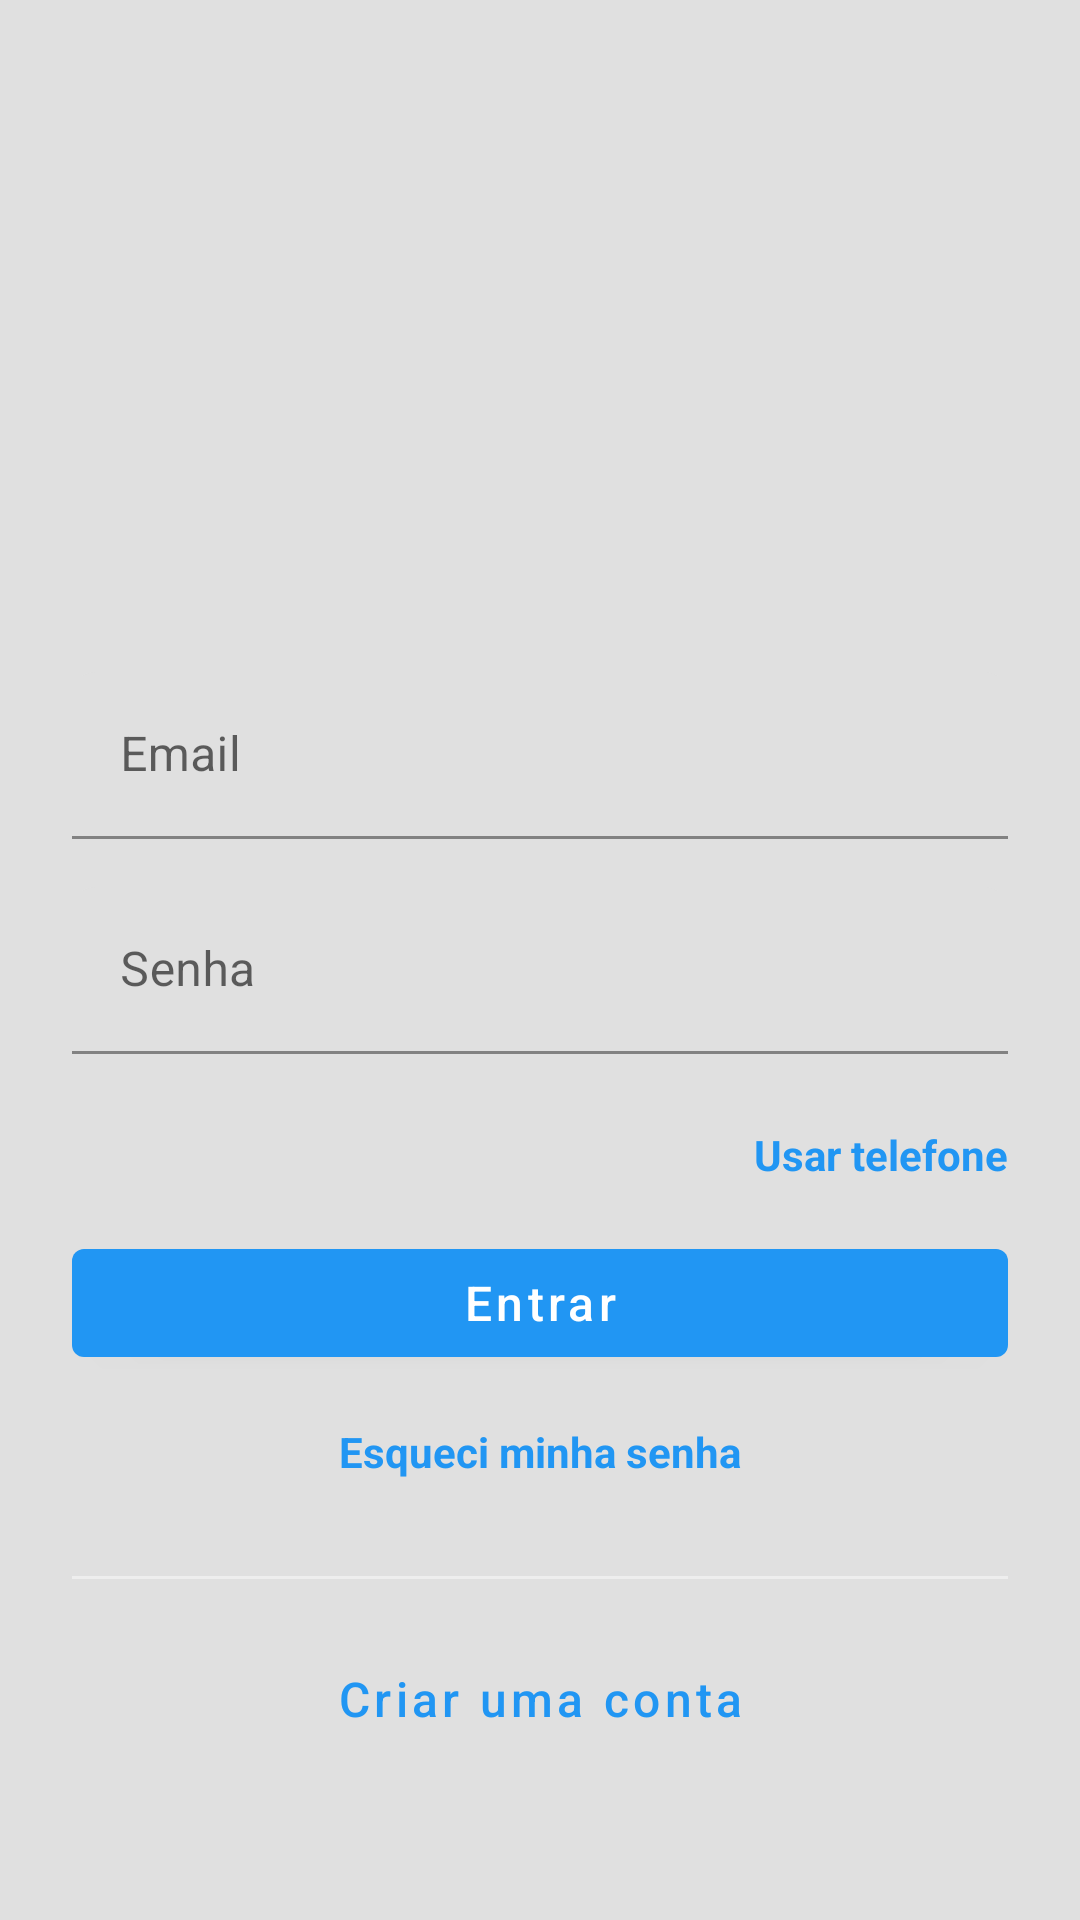

This screen was rendered from an Android layout file. Write that file and the resources it references.
<!-- AndroidManifest.xml: application theme Theme.RepairCars -->
<!-- res/layout/fragment_login.xml -->
<?xml version="1.0" encoding="utf-8"?>
<ScrollView xmlns:android="http://schemas.android.com/apk/res/android"
    xmlns:app="http://schemas.android.com/apk/res-auto"
    xmlns:tools="http://schemas.android.com/tools"
    android:layout_width="match_parent"
    android:layout_height="match_parent"
    android:padding="24dp">

    <LinearLayout
        android:layout_width="match_parent"
        android:layout_height="wrap_content"
        android:orientation="vertical">



        


        <ImageView
            android:id="@+id/imageView2"
            android:layout_width="wrap_content"
            android:layout_height="200sp"
            app:srcCompat="@drawable/repaircarssiteOficial" />

        <com.google.android.material.textfield.TextInputLayout
            android:id="@+id/phoneContainer"
            android:layout_width="match_parent"
            android:layout_height="wrap_content"
            android:layout_marginBottom="16dp"
            android:visibility="gone"
            app:boxCornerRadiusBottomEnd="8dp"
            app:boxCornerRadiusBottomStart="8dp"
            app:boxCornerRadiusTopEnd="8dp"
            app:boxCornerRadiusTopStart="8dp"
            app:endIconMode="clear_text"
            app:endIconTint="@color/design_dark_default_color_on_primary">

            <com.google.android.material.textfield.TextInputEditText
                android:id="@+id/etPhone"
                android:layout_width="match_parent"
                android:layout_height="wrap_content"
                android:hint="Telefone"
                android:inputType="phone" />

        </com.google.android.material.textfield.TextInputLayout>

        <com.google.android.material.textfield.TextInputLayout
            android:layout_width="match_parent"
            android:layout_height="wrap_content"
            android:layout_marginBottom="16dp"
            app:boxCornerRadiusBottomEnd="8dp"
            app:boxCornerRadiusBottomStart="8dp"
            app:boxCornerRadiusTopEnd="8dp"
            app:boxCornerRadiusTopStart="8dp">

            <com.google.android.material.textfield.TextInputEditText
                android:id="@+id/etEmail"
                android:layout_width="match_parent"
                android:layout_height="wrap_content"
                android:hint="Email"
                android:inputType="textEmailAddress" />

        </com.google.android.material.textfield.TextInputLayout>

        <com.google.android.material.textfield.TextInputLayout
            android:layout_width="match_parent"
            android:layout_height="wrap_content"
            android:layout_marginBottom="24dp"
            app:boxCornerRadiusBottomEnd="8dp"
            app:boxCornerRadiusBottomStart="8dp"
            app:boxCornerRadiusTopEnd="8dp"
            app:boxCornerRadiusTopStart="8dp">

            <com.google.android.material.textfield.TextInputEditText
                android:id="@+id/etPassword"
                android:layout_width="match_parent"
                android:layout_height="wrap_content"
                android:hint="Senha"
                android:inputType="textPassword" />

        </com.google.android.material.textfield.TextInputLayout>

        
        <TextView
            android:id="@+id/btnToggleLogin"
            android:layout_width="wrap_content"
            android:layout_height="wrap_content"
            android:layout_gravity="end"
            android:layout_marginBottom="16dp"
            android:text="Usar telefone"
            android:textColor="?attr/colorPrimary"
            android:textSize="14sp"
            android:textStyle="bold" />

        <Button
            android:id="@+id/btnLogin"
            android:layout_width="match_parent"
            android:layout_height="wrap_content"
            android:layout_marginBottom="16dp"
            android:text="Entrar"
            android:textAllCaps="false"
            android:textSize="16sp" />

        <TextView
            android:id="@+id/btnForgotPassword"
            android:layout_width="wrap_content"
            android:layout_height="wrap_content"
            android:layout_gravity="center_horizontal"
            android:layout_marginBottom="32dp"
            android:text="Esqueci minha senha"
            android:textColor="?attr/colorPrimary"
            android:textStyle="bold" />

        <View
            android:layout_width="match_parent"
            android:layout_height="1dp"
            android:background="#EEEEEE"
            android:layout_marginBottom="16dp" />

        <Button
            android:id="@+id/btnGoToRegister"
            android:layout_width="match_parent"
            android:layout_height="wrap_content"
            android:background="?attr/selectableItemBackground"
            android:text="Criar uma conta"
            android:textAllCaps="false"
            android:textColor="?attr/colorPrimary"
            android:textSize="16sp" />

    </LinearLayout>

</ScrollView>
<!-- resources referenced by this layout -->
<resources>
  <style name="Theme.RepairCars" parent="Theme.MaterialComponents.DayNight.DarkActionBar">
          <item name="colorPrimary">@color/colorPrimary</item>
          <item name="colorPrimaryVariant">@color/colorPrimaryDark</item>
          <item name="colorOnPrimary">@color/white</item>
          <item name="colorSecondary">@color/colorAccent</item>
          <item name="colorSecondaryVariant">@color/colorAccent</item>
          <item name="colorOnSecondary">@color/white</item>
          <item name="android:windowBackground">@color/light_gray</item>
          <item name="android:statusBarColor">@color/colorPrimaryDark</item>
  
          
          <item name="colorSurface">@color/white</item>
          <item name="colorOnSurface">@color/black</item>
          <item name="colorError">@color/error</item>
          <item name="colorOnError">@color/white</item>
      </style>
  <color name="colorPrimary">#2196F3</color>
  <color name="colorPrimaryDark">#1976D2</color>
  <color name="white">#FFFFFF</color>
  <color name="colorAccent">#FF4081</color>
  <color name="light_gray">#E0E0E0</color>
  <color name="black">#000000</color>
  <color name="error">#F44336</color>
</resources>
